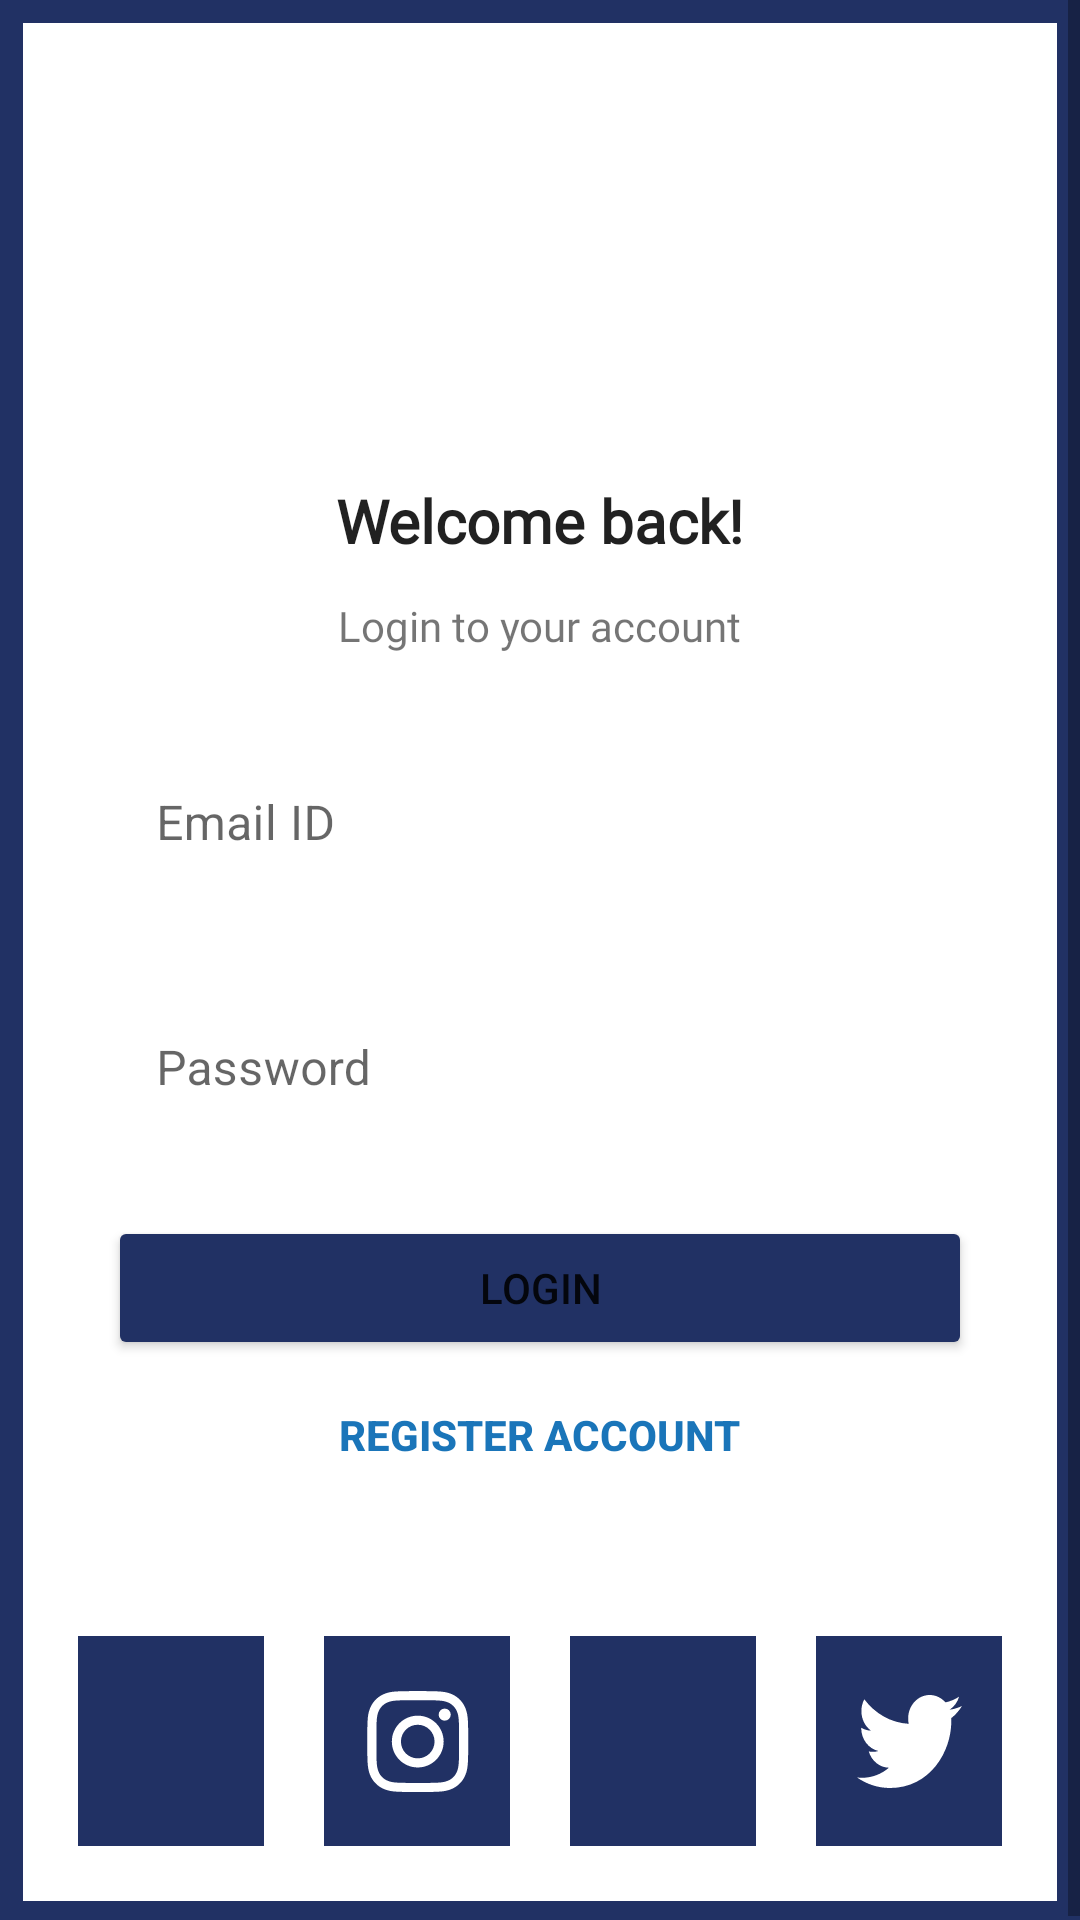

Android layout source for this screen:
<!-- AndroidManifest.xml: application theme Theme.StudentAdvisorPlatform -->
<!-- res/layout/login_activity.xml -->
<?xml version="1.0" encoding="utf-8"?>
<ScrollView xmlns:android="http://schemas.android.com/apk/res/android"
    xmlns:app="http://schemas.android.com/apk/res-auto"
    xmlns:tools="http://schemas.android.com/tools"
    android:layout_width="match_parent"
    android:layout_height="match_parent"
    android:fillViewport="true"
    tools:context=".LoginActivity"
    >

    

    <LinearLayout
        android:layout_width="match_parent"
        android:layout_height="wrap_content"
        android:orientation="vertical"
        android:background="@drawable/white_background_border"
        android:weightSum="7">

        <LinearLayout
            android:layout_width="match_parent"
            android:layout_height="0dp"
            android:layout_weight="3"
            android:gravity="center"
            android:orientation="vertical">

            <ImageView
                android:id="@+id/imageView"
                android:layout_width="150dp"
                android:layout_height="150dp"
                android:src="@drawable/auaf_dark_logo"/>

            <TextView
                android:id="@+id/welcomeText"
                android:layout_width="wrap_content"
                android:layout_height="wrap_content"
                android:paddingTop="@dimen/short_margin"
                android:text="Welcome back!"
                android:textStyle="bold"
                android:textAppearance="@style/TextAppearance.AppCompat.Title"
                android:fontFamily="@font/opensans"
                />

            <View
                android:layout_width="match_parent"
                android:layout_height="0dp"
                android:background="@color/grey"
                android:layout_marginVertical="@dimen/very_short_margin"
                android:layout_marginHorizontal="@dimen/divider_margin"/>

            <TextView
                android:id="@+id/loginText"
                android:layout_width="wrap_content"
                android:layout_height="wrap_content"
                android:paddingTop="@dimen/very_short_margin"
                android:textAppearance="@style/TextAppearance.AppCompat.Small"
                android:fontFamily="@font/arvo"
                android:text="Login to your account"/>

        </LinearLayout>

        

        <LinearLayout
            android:layout_width="match_parent"
            android:layout_height="0dp"
            android:layout_weight="4"
            android:layout_margin="@dimen/default_margin"
            android:gravity="center_horizontal"
            android:padding="@dimen/short_margin"
            android:orientation="vertical">

            <com.google.android.material.textfield.TextInputLayout
                style="@style/ThemeOverlay.Material3.AutoCompleteTextView.OutlinedBox"
                android:layout_width="match_parent"
                android:layout_height="wrap_content"
                android:layout_marginHorizontal="@dimen/short_margin"
                app:boxStrokeWidth="0dp"
                app:boxStrokeWidthFocused="0dp"
                >

            <com.google.android.material.textfield.TextInputEditText
                android:id="@+id/emailInput"
                android:layout_width="match_parent"
                android:layout_height="wrap_content"
                android:background="@color/white"
                android:paddingBottom="@dimen/editTextPadding"
                android:foreground="@drawable/darkblue_border_2dp"
                android:hint="@string/email"
                />

            </com.google.android.material.textfield.TextInputLayout>

            <View
                android:layout_width="match_parent"
                android:layout_height="0dp"
                android:background="@color/grey"
                android:layout_marginVertical="@dimen/short_margin"/>

            <com.google.android.material.textfield.TextInputLayout
                style="@style/ThemeOverlay.Material3.AutoCompleteTextView.OutlinedBox"
                android:layout_width="match_parent"
                android:layout_height="wrap_content"
                android:layout_marginHorizontal="@dimen/short_margin"
                app:boxStrokeWidth="0dp"
                app:boxStrokeWidthFocused="0dp">

            <com.google.android.material.textfield.TextInputEditText
                android:id="@+id/passwordInput"
                android:layout_width="match_parent"
                android:layout_height="wrap_content"
                android:background="@color/white"
                android:paddingBottom="@dimen/editTextPadding"
                android:foreground="@drawable/darkblue_border_2dp"
                android:hint="@string/password"
                />

            </com.google.android.material.textfield.TextInputLayout>

            <View
                android:layout_width="match_parent"
                android:layout_height="0dp"
                android:background="@color/grey"
                android:layout_marginVertical="@dimen/very_short_margin"/>

            <LinearLayout
                android:layout_width="match_parent"
                android:layout_height="wrap_content"
                android:gravity="center"
                android:orientation="vertical">

                <Button
                    android:id="@+id/loginBtn"
                    android:layout_width="match_parent"
                    android:layout_height="wrap_content"
                    android:text="Login"
                    android:backgroundTint="@color/colorPrimaryDark"
                    android:paddingVertical="14dp"
                    android:textAppearance="@style/TextAppearance.AppCompat.Button"
                    android:layout_margin="@dimen/short_margin"/>

                <TextView
                    android:id="@+id/registerBtn"
                    android:layout_width="wrap_content"
                    android:layout_height="30dp"
                    android:textStyle="bold"
                    android:gravity="center_vertical"
                    android:textColor="@color/colorPrimary"
                    android:textAppearance="@style/TextAppearance.AppCompat.Button"
                    android:text="Register Account"/>


            </LinearLayout>

        </LinearLayout>


        <LinearLayout
            android:layout_width="match_parent"
            android:layout_height="wrap_content"
            android:gravity="center"
            android:layout_weight="1"
            android:layout_margin="@dimen/default_margin"
            android:orientation="horizontal">

            <ImageButton
                android:id="@+id/facebookBtn"
                android:layout_width="0dp"
                android:layout_height="70dp"
                android:src="@drawable/ic_facebook"
                android:background="@color/colorPrimaryDark"
                android:foreground="?selectableItemBackground"
                android:padding="14dp"
                android:layout_margin="@dimen/short_margin"
                android:layout_weight="1"
                app:tint="@color/white" />

            <ImageButton
                android:id="@+id/instagramBtn"
                android:layout_width="0dp"
                android:layout_height="70dp"
                android:src="@drawable/ic_instagram"
                android:background="@color/colorPrimaryDark"
                android:foreground="?selectableItemBackground"
                android:layout_margin="@dimen/short_margin"
                android:padding="14dp"
                android:layout_weight="1"
                app:tint="@color/white" />

            <ImageButton
                android:id="@+id/linkedinBtn"
                android:layout_width="0dp"
                android:layout_height="70dp"
                android:src="@drawable/ic_linkedin"
                android:padding="14dp"
                android:background="@color/colorPrimaryDark"
                android:foreground="?selectableItemBackground"
                android:layout_margin="@dimen/short_margin"
                android:layout_weight="1"
                app:tint="@color/white" />

            <ImageButton
                android:id="@+id/twitterBtn"
                android:layout_width="0dp"
                android:layout_height="70dp"
                android:src="@drawable/ic_twitter"
                android:background="@color/colorPrimaryDark"
                android:foreground="?selectableItemBackground"
                android:layout_margin="@dimen/short_margin"
                android:padding="14dp"
                android:layout_weight="1"
                app:tint="@color/white" />
        </LinearLayout>


    </LinearLayout>



</ScrollView>
<!-- resources referenced by this layout -->
<resources>
  <color name="colorPrimary">#1A75B9</color>
  <color name="colorPrimaryDark">#213164</color>
  <color name="grey">#77838D</color>
  <color name="white">#FFFFFFFF</color>
  <dimen name="default_margin">16dp</dimen>
  <dimen name="divider_margin">60dp</dimen>
  <dimen name="editTextPadding">16dp</dimen>
  <dimen name="short_margin">10dp</dimen>
  <dimen name="very_short_margin">4dp</dimen>
  <!-- drawable darkblue_border_2dp (drawable) -->
  <?xml version="1.0" encoding="utf-8"?>
  <shape xmlns:android="http://schemas.android.com/apk/res/android"
      android:shape="rectangle" >
  
      <stroke
          android:width="2dp"
          android:color="@color/AUAF_DarkBlue_Color" />
  
      <corners android:radius="10dp"/>
  </shape>
  <!-- drawable ic_instagram: vector/xml drawable (drawable, 3138 chars, omitted) -->
  <!-- drawable ic_twitter (drawable) -->
  <vector xmlns:android="http://schemas.android.com/apk/res/android"
      android:width="35dp"
      android:height="31dp"
      android:viewportWidth="171.5054"
      android:viewportHeight="139.37839">
    <path
        android:pathData="m171.505,16.499c-6.31,2.799 -13.092,4.69 -20.209,5.54 7.264,-4.355 12.844,-11.25 15.471,-19.467 -6.799,4.033 -14.329,6.961 -22.345,8.538 -6.418,-6.839 -15.562,-11.111 -25.683,-11.111 -19.432,0 -35.187,15.754 -35.187,35.185 0,2.758 0.311,5.444 0.912,8.019 -29.243,-1.467 -55.17,-15.476 -72.525,-36.764 -3.029,5.197 -4.764,11.24 -4.764,17.689 0,12.208 6.212,22.977 15.653,29.287 -5.768,-0.183 -11.193,-1.766 -15.937,-4.401 -0.004,0.147 -0.004,0.294 -0.004,0.442 0,17.048 12.129,31.268 28.226,34.503 -2.952,0.804 -6.061,1.234 -9.27,1.234 -2.267,0 -4.471,-0.221 -6.62,-0.631 4.478,13.979 17.472,24.151 32.87,24.434 -12.042,9.438 -27.214,15.063 -43.7,15.063 -2.84,0 -5.641,-0.167 -8.393,-0.492 15.572,9.984 34.067,15.809 53.938,15.809 64.72,0 100.113,-53.615 100.113,-100.114 0,-1.526 -0.034,-3.043 -0.102,-4.553 6.874,-4.96 12.839,-11.156 17.556,-18.213z"
        android:fillColor="#2aa9e0"/>
  </vector>
  <!-- drawable white_background_border (drawable) -->
  <?xml version="1.0" encoding="utf-8"?>
  <shape xmlns:android="http://schemas.android.com/apk/res/android"
      android:shape="rectangle">
  
      <stroke
          android:width="7.5dp"
          android:color="@color/colorPrimaryDark" />
  
  </shape>
  <string name="email">Email ID</string>
  <string name="password">Password</string>
  <style name="Theme.StudentAdvisorPlatform" parent="Theme.MaterialComponents.Light.NoActionBar">
          
          <item name="colorPrimary">@color/colorPrimaryDark</item>
          <item name="colorPrimaryVariant">@color/colorPrimary</item>
          <item name="colorOnPrimary">@color/white</item>
          
          <item name="colorSecondary">@color/white</item>
          <item name="colorSecondaryVariant">@color/colorSecondary</item>
          <item name="colorOnSecondary">@color/black</item>
          
          <item name="android:statusBarColor" tools:targetApi="l">?attr/colorPrimaryVariant</item>
          
      </style>
  <color name="colorSecondary">#7FA647</color>
  <color name="black">#FF000000</color>
</resources>
